The GitHub repository sameeksha-sunilkumar/grape-disease-and-pest-prediction contains a labelled image folder "fruit_data" with 3 categories: canker, gray mold, powdery mildew. Examples follow, each with its label.

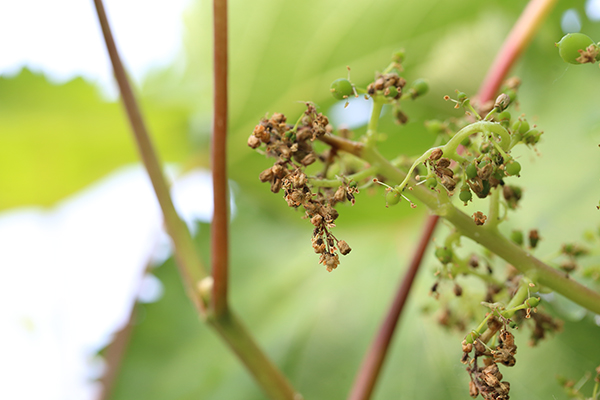
Label: gray mold

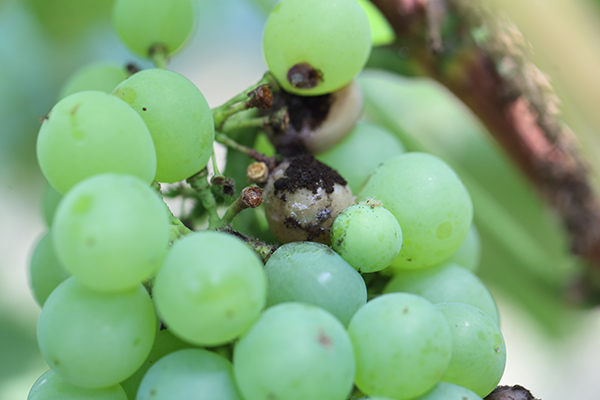
Label: canker

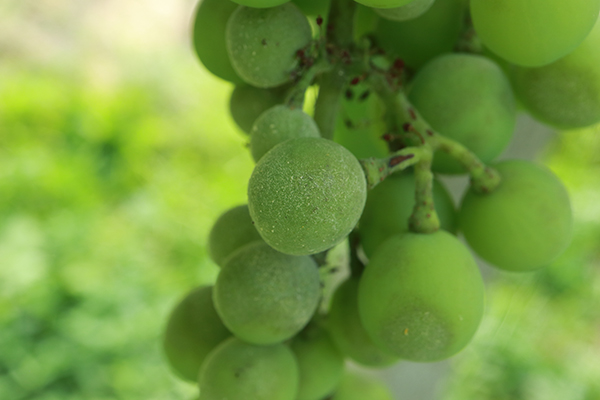
Label: powdery mildew

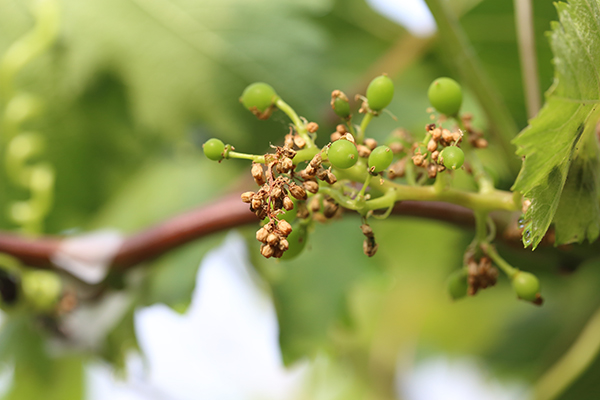
Label: gray mold

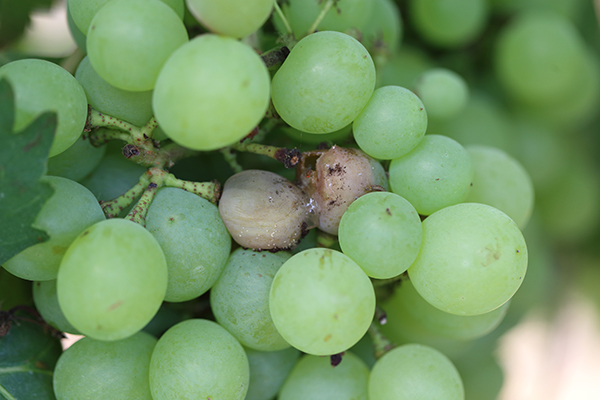
Label: canker

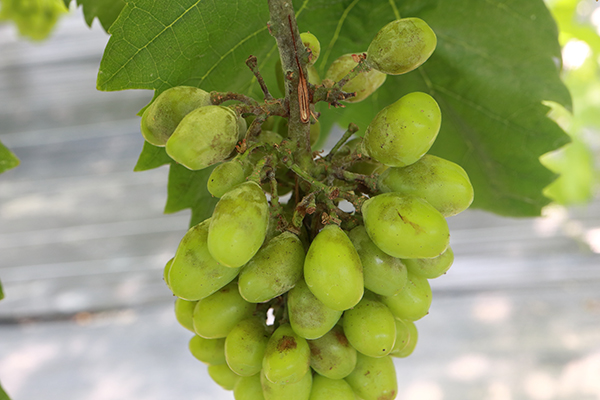
Label: powdery mildew
